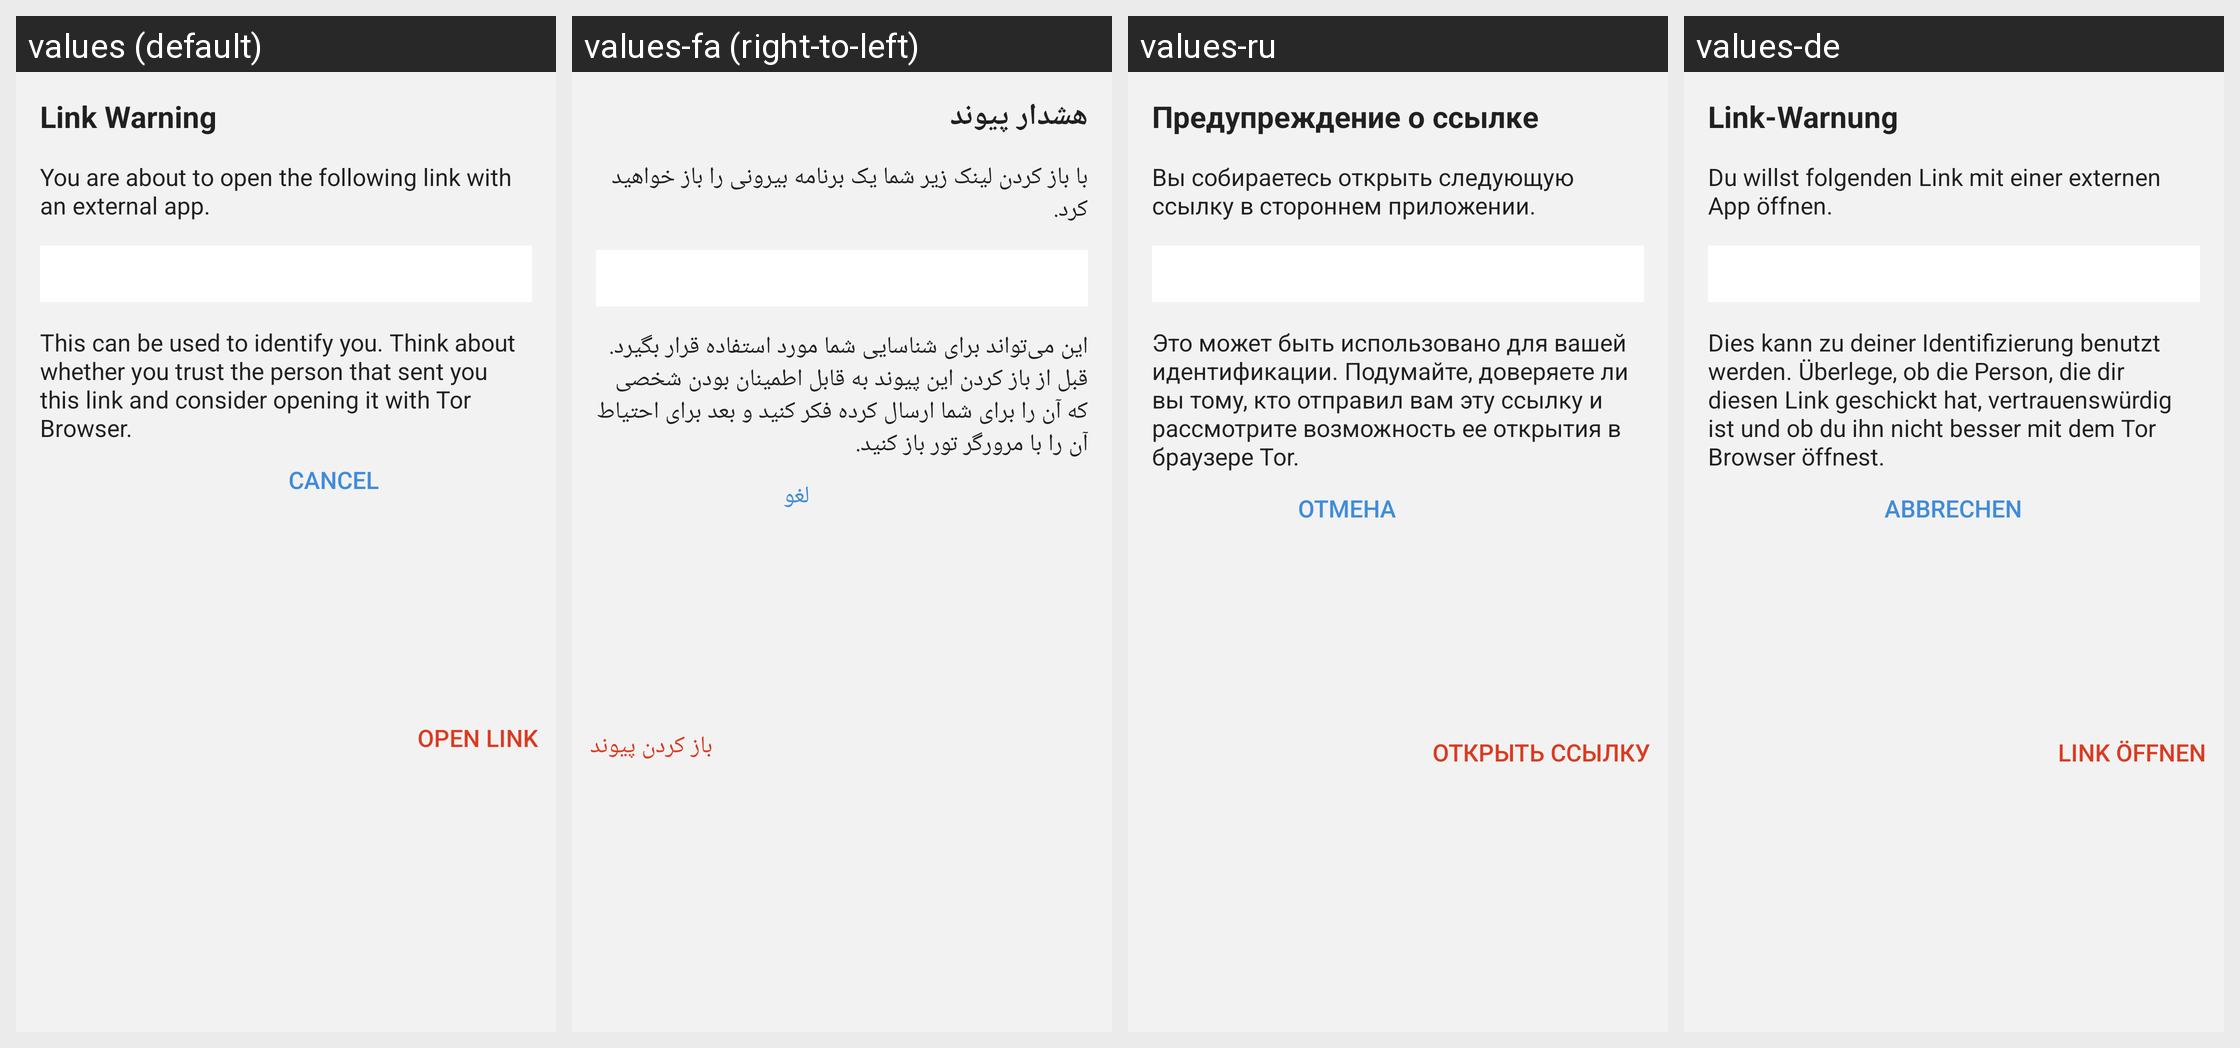

This grid shows one Android layout under several languages. Give, for every string resource on the screen, its name, the default text and each shown locale's text.
Android screen res/layout/fragment_link_dialog.xml rendered under 4 locales, left to right: values (default), values-fa (right-to-left), values-ru, values-de. Device: Nexus 5 (rendered at 1080×1920; each locale shown at half size, 540×960, under a caption strip naming it); theme BriarTheme.
Other locales in the repository, not shown: values-ar, values-ast, values-az, values-bg, values-br, values-bs, values-ca, values-cs, values-es, values-eu, values-fi, values-fr, values-gl, values-he, values-hi, values-hu, values-is, values-it, values-ja, values-ka, values-ko, values-lt, values-mk, values-ms, values-my, values-nb, values-nl, values-oc, values-pl, values-pt-rBR, values-ro, values-sq, values-sr, values-sv, values-sw, values-tr, values-uk, values-zh-rCN, values-zh-rTW.
Strings drawn on this screen, with the default value and each locale's value (text and hints the layout hard-codes, and strings that could not be matched under every locale, appear in the picture but are not listed):

link_warning_title
  values: Link Warning
  values-fa: هشدار پیوند
  values-ru: Предупреждение о ссылке
  values-de: Link-Warnung

link_warning_intro
  values: You are about to open the following link with an external app.
  values-fa: با باز کردن لینک زیر شما یک برنامه بیرونی را باز خواهید کرد.
  values-ru: Вы собираетесь открыть следующую ссылку в стороннем приложении.
  values-de: Du willst folgenden Link mit einer externen App öffnen.

link_warning_text
  values: This can be used to identify you. Think about whether you trust the person that sent you this link and consider opening it with Tor Browser.
  values-fa: این می‌تواند برای شناسایی شما مورد استفاده قرار بگیرد. قبل از باز کردن این پیوند به قابل اطمینان بودن شخصی که آن را برای شما ارسال کرده فکر کنید و بعد برای احتیاط آن را با مرورگر تور باز کنید.
  values-ru: Это может быть использовано для вашей идентификации. Подумайте, доверяете ли вы тому, кто отправил вам эту ссылку и рассмотрите возможность ее открытия в браузере Tor.
  values-de: Dies kann zu deiner Identifizierung benutzt werden. Überlege, ob die Person, die dir diesen Link geschickt hat, vertrauenswürdig ist und ob du ihn nicht besser mit dem Tor Browser öffnest.

cancel
  values: Cancel
  values-fa: لغو
  values-ru: Отмена
  values-de: Abbrechen

link_warning_open_link
  values: Open Link
  values-fa: باز کردن پیوند
  values-ru: Открыть ссылку
  values-de: Link öffnen
